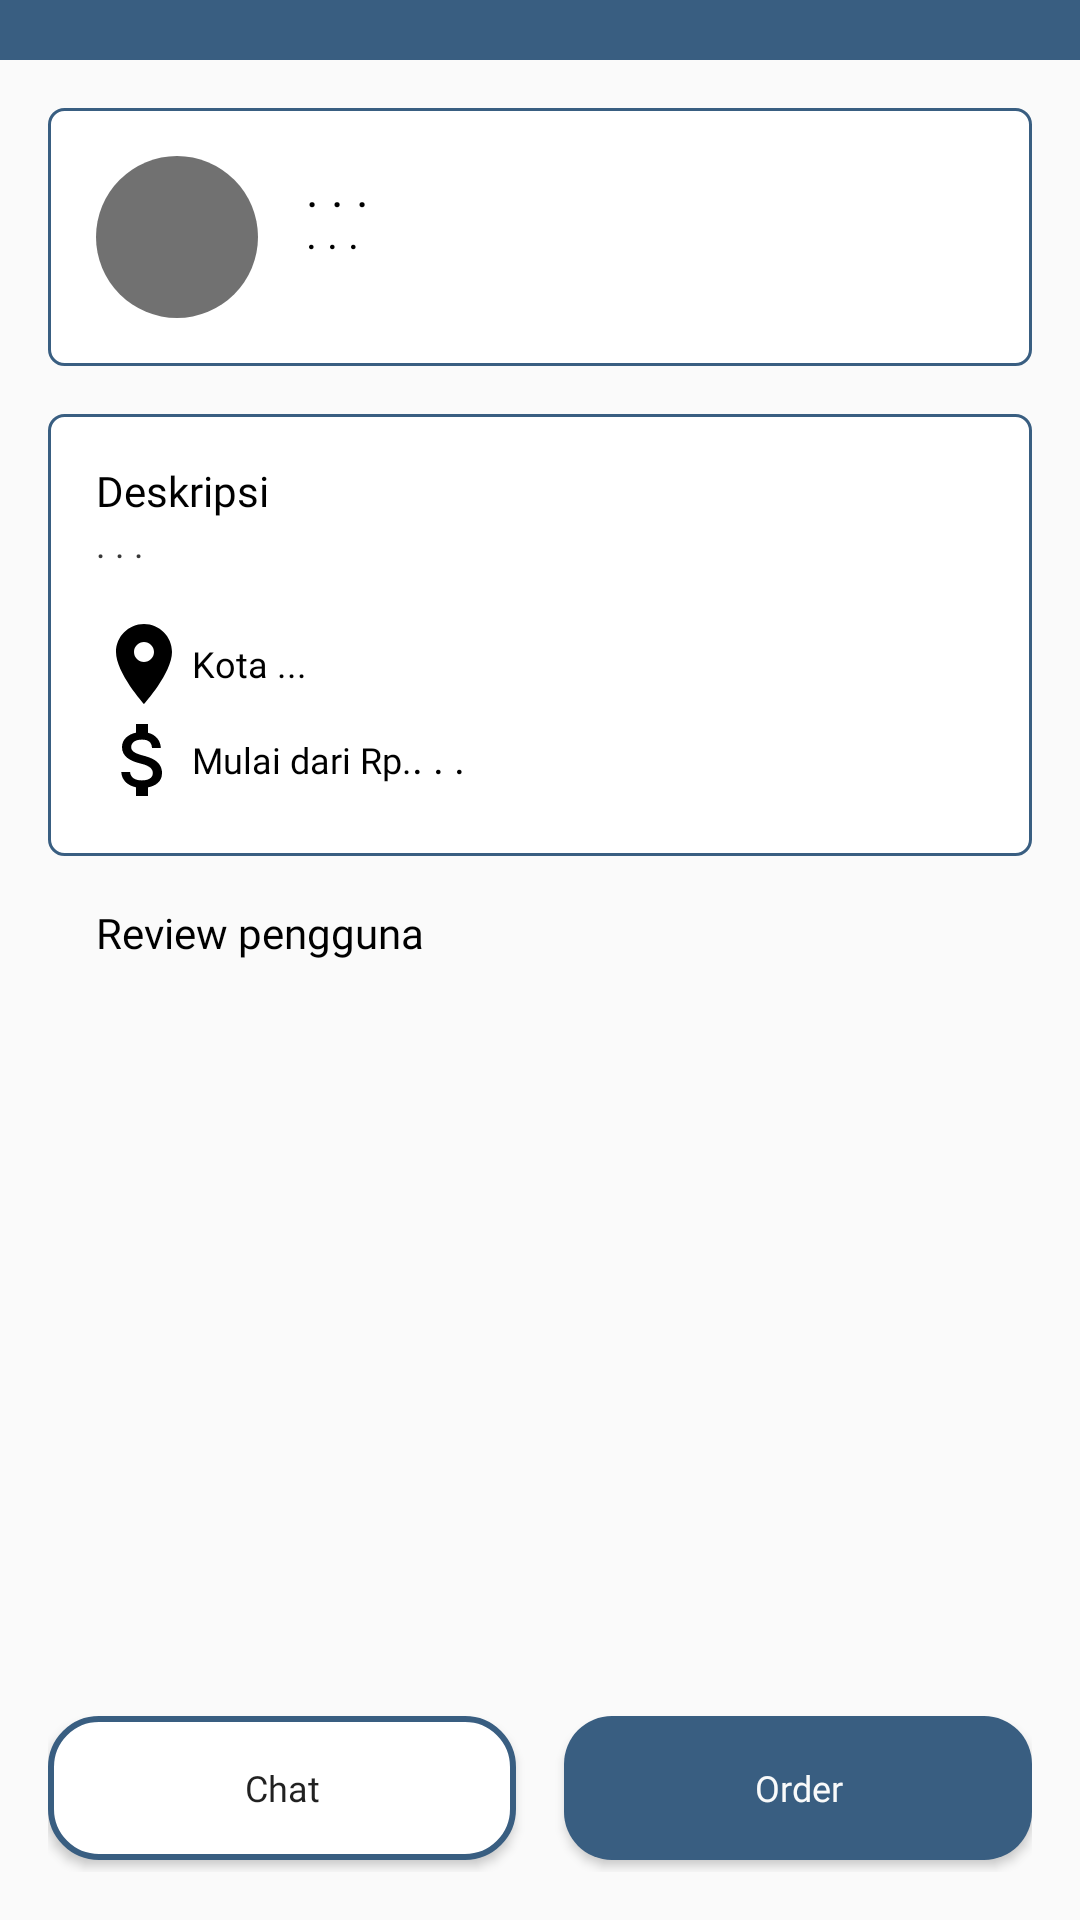

Android layout source for this screen:
<!-- AndroidManifest.xml: application theme Theme.BCCIntern2 -->
<!-- res/layout/home_discoveryfragment_desainer_detail.xml -->
<?xml version="1.0" encoding="utf-8"?>
<androidx.constraintlayout.widget.ConstraintLayout xmlns:android="http://schemas.android.com/apk/res/android"
    xmlns:app="http://schemas.android.com/apk/res-auto"
    xmlns:tools="http://schemas.android.com/tools"
    android:layout_width="match_parent"
    android:layout_height="match_parent">

    <LinearLayout
        android:layout_width="match_parent"
        android:layout_height="match_parent"
        android:orientation="vertical">

        <androidx.core.widget.NestedScrollView
            android:layout_weight="1"
            android:layout_width="match_parent"
            android:layout_height="match_parent">

            <LinearLayout
                android:layout_width="match_parent"
                android:layout_height="wrap_content"
                android:orientation="vertical">

                <LinearLayout
                    android:layout_width="match_parent"
                    android:layout_height="wrap_content"
                    android:background="@color/color_palet_blue"
                    android:orientation="vertical">

                    <FrameLayout
                        android:layout_width="match_parent"
                        android:layout_height="match_parent">

                        <androidx.viewpager2.widget.ViewPager2
                            android:id="@+id/discoveryfragment_desainerdetail_banner_vp"
                            android:layout_width="match_parent"
                            android:layout_height="wrap_content"
                            android:layout_marginLeft="16dp"
                            android:layout_marginTop="4dp"
                            android:layout_marginRight="16dp"
                            android:layout_marginBottom="16dp" />
                    </FrameLayout>

                </LinearLayout>

                <LinearLayout
                    android:layout_width="match_parent"
                    android:layout_height="match_parent"
                    android:orientation="vertical"
                    android:padding="16dp">

                    <LinearLayout
                        android:id="@+id/discoveryfragment_desainerdetail_widthparam_layout"
                        android:layout_width="match_parent"
                        android:layout_height="match_parent"
                        android:background="@drawable/universal_white_textview"
                        android:orientation="horizontal"
                        android:padding="16dp">

                        <ImageView
                            android:id="@+id/discoveryfragment_desainerdetail_profil_iv"
                            android:layout_width="54dp"
                            android:layout_height="54dp"
                            android:background="@drawable/icon_noprofile" />

                        <LinearLayout
                            android:layout_width="match_parent"
                            android:layout_height="match_parent"
                            android:layout_weight="1"
                            android:orientation="vertical"
                            android:paddingLeft="16dp">

                            <TextView
                                android:id="@+id/discoveryfragment_desainerdetail_nama_tv"
                                android:layout_width="match_parent"
                                android:layout_height="wrap_content"
                                android:fontFamily="@font/poppins_semibold"
                                android:text=". . ."
                                android:maxLines="1"
                                android:textColor="@color/black"
                                android:textSize="16dp" />

                            <TextView
                                android:id="@+id/discoveryfragment_desainerdetail_kategori_tv"
                                android:layout_width="match_parent"
                                android:layout_height="wrap_content"
                                android:layout_marginTop="-6dp"
                                android:fontFamily="@font/poppins_reguler"
                                android:text=". . ."
                                android:maxLines="1"
                                android:textSize="14dp"
                                android:textColor="@color/black" />
                        </LinearLayout>
                    </LinearLayout>

                    <LinearLayout
                        android:layout_width="match_parent"
                        android:layout_height="match_parent"
                        android:layout_marginTop="16dp"
                        android:background="@drawable/universal_white_textview"
                        android:orientation="vertical"
                        android:padding="16dp">

                        <TextView
                            android:layout_width="match_parent"
                            android:layout_height="wrap_content"
                            android:fontFamily="@font/sfpro_display_black_bold"
                            android:text="Deskripsi"
                            android:textColor="@color/black"
                            android:textSize="14dp" />

                        <TextView
                            android:justificationMode="inter_word"
                            android:id="@+id/discoveryfragment_desainerdetail_deskripsi_tv"
                            android:layout_width="match_parent"
                            android:layout_height="wrap_content"
                            android:layout_marginBottom="16dp"
                            android:fontFamily="@font/poppins_medium"
                            android:text=". . ."
                            android:textColor="@color/dark_gray"
                            android:textSize="12dp" />

                        <TextView
                            android:id="@+id/discoveryfragment_desainerdetail_lokasi_tv"
                            android:layout_width="match_parent"
                            android:layout_height="wrap_content"
                            android:drawableStart="@drawable/icon_location"
                            android:fontFamily="@font/poppins_reguler"
                            android:gravity="center_vertical"
                            android:text="Kota ..."
                            android:textColor="@color/black"
                            android:textSize="12dp" />

                        <LinearLayout
                            android:layout_width="match_parent"
                            android:layout_height="wrap_content"
                            android:orientation="horizontal">

                            <TextView
                                android:layout_width="wrap_content"
                                android:layout_height="wrap_content"
                                android:drawableStart="@drawable/icon_money"
                                android:fontFamily="@font/poppins_reguler"
                                android:gravity="center_vertical"
                                android:text="Mulai dari Rp."
                                android:textColor="@color/black"
                                android:textSize="12dp" />

                            <TextView
                                android:id="@+id/discoveryfragment_desainerdetail_harga_tv"
                                android:layout_width="wrap_content"
                                android:layout_height="wrap_content"
                                android:fontFamily="@font/poppins_reguler"
                                android:gravity="center_vertical"
                                android:text=". . ."
                                android:textColor="@color/black"
                                android:textSize="14dp" />
                        </LinearLayout>

                    </LinearLayout>


                </LinearLayout>

                <TextView
                    android:layout_width="match_parent"
                    android:layout_height="wrap_content"
                    android:fontFamily="@font/sfpro_display_black_bold"
                    android:paddingLeft="32dp"
                    android:paddingRight="32dp"
                    android:text="Review pengguna"
                    android:textColor="@color/black"
                    android:textSize="14dp" />

                <androidx.recyclerview.widget.RecyclerView
                    android:id="@+id/discoveryfragment_desainerdetail_reviewrv"
                    android:layout_width="match_parent"
                    android:layout_height="wrap_content" />

            </LinearLayout>
        </androidx.core.widget.NestedScrollView>

        <LinearLayout
            android:layout_width="match_parent"
            android:layout_height="wrap_content"
            android:orientation="horizontal"
            android:padding="16dp">

            <Button
                android:id="@+id/discoveryfragment_desainerdetail_chat_btn"
                android:layout_width="wrap_content"
                android:layout_height="wrap_content"
                android:layout_marginTop="4dp"
                android:layout_marginRight="8dp"
                android:layout_marginBottom="4dp"
                android:layout_weight="1"
                android:background="@drawable/universal_white_button"
                android:fontFamily="@font/inter_bold"
                android:text="Chat"
                android:textAllCaps="false"
                android:textSize="12dp" />

            <Button
                android:id="@+id/discoveryfragment_desainerdetail_order_btn"
                android:layout_width="wrap_content"
                android:layout_height="wrap_content"
                android:layout_marginLeft="8dp"
                android:layout_marginTop="4dp"
                android:layout_marginBottom="4dp"
                android:layout_weight="1"
                android:background="@drawable/universal_blue_button"
                android:fontFamily="@font/inter_bold"
                android:text="Order"
                android:textAllCaps="false"
                android:textColor="@color/color_palet_white3"
                android:textSize="12dp" />
        </LinearLayout>
    </LinearLayout>

</androidx.constraintlayout.widget.ConstraintLayout>
<!-- resources referenced by this layout -->
<resources>
  <color name="black">#FF000000</color>
  <color name="color_palet_blue">#395E81</color>
  <color name="color_palet_white3">#F9FAFA</color>
  <color name="dark_gray">#373737</color>
  <!-- drawable icon_location (drawable) -->
  <vector android:height="32dp"
      android:viewportHeight="24" android:viewportWidth="24"
      android:width="32dp" xmlns:android="http://schemas.android.com/apk/res/android">
      <path android:fillColor="@color/black" android:pathData="M12,2C8.13,2 5,5.13 5,9c0,5.25 7,13 7,13s7,-7.75 7,-13c0,-3.87 -3.13,-7 -7,-7zM12,11.5c-1.38,0 -2.5,-1.12 -2.5,-2.5s1.12,-2.5 2.5,-2.5 2.5,1.12 2.5,2.5 -1.12,2.5 -2.5,2.5z"/>
  </vector>
  <!-- drawable icon_money (drawable) -->
  <vector android:height="32dp"
      android:viewportHeight="24" android:viewportWidth="24"
      android:width="32dp" xmlns:android="http://schemas.android.com/apk/res/android">
      <path android:fillColor="@color/black" android:pathData="M11.8,10.9c-2.27,-0.59 -3,-1.2 -3,-2.15 0,-1.09 1.01,-1.85 2.7,-1.85 1.78,0 2.44,0.85 2.5,2.1h2.21c-0.07,-1.72 -1.12,-3.3 -3.21,-3.81V3h-3v2.16c-1.94,0.42 -3.5,1.68 -3.5,3.61 0,2.31 1.91,3.46 4.7,4.13 2.5,0.6 3,1.48 3,2.41 0,0.69 -0.49,1.79 -2.7,1.79 -2.06,0 -2.87,-0.92 -2.98,-2.1h-2.2c0.12,2.19 1.76,3.42 3.68,3.83V21h3v-2.15c1.95,-0.37 3.5,-1.5 3.5,-3.55 0,-2.84 -2.43,-3.81 -4.7,-4.4z"/>
  </vector>
  <!-- drawable icon_noprofile (drawable) -->
  <?xml version="1.0" encoding="utf-8"?>
  <selector xmlns:android="http://schemas.android.com/apk/res/android">
  <item>
      <shape android:shape="oval">
          <solid android:color="@color/mid_gray"/>
      </shape>
  </item>
  </selector>
  <!-- drawable universal_blue_button (drawable) -->
  <?xml version="1.0" encoding="utf-8"?>
  <ripple xmlns:android="http://schemas.android.com/apk/res/android"
      android:color="@color/mid_gray"
      >
  <item>
      <shape android:shape="rectangle">
          <solid android:color="@color/color_palet_blue"/>
          <corners android:radius="16dp"/>
      </shape>
  </item>
  </ripple>
  <!-- drawable universal_white_button (drawable) -->
  <?xml version="1.0" encoding="utf-8"?>
  <ripple xmlns:android="http://schemas.android.com/apk/res/android"
      android:color="@color/dark_gray">
      <item>
          <shape android:shape="rectangle">
              <solid android:color="@color/white"/>
              <corners android:radius="16dp"/>
              <stroke android:color="@color/color_palet_blue"
                  android:width="2dp"/>
          </shape>
      </item>
      
  </ripple>
  <!-- drawable universal_white_textview (drawable) -->
  <?xml version="1.0" encoding="utf-8"?>
  <ripple xmlns:android="http://schemas.android.com/apk/res/android"
      android:color="@color/mid_gray">
      <item>
          <shape android:shape="rectangle">
              <solid android:color="@color/white"/>
              <stroke android:color="@color/color_palet_blue"
                  android:width="1dp"/>
              <corners android:radius="5dp"/>
          </shape>
      </item>
  </ripple>
  <style name="Theme.BCCIntern2" parent="Theme.AppCompat.Light.NoActionBar">
          
          <item name="colorPrimary">@color/black</item>
          <item name="colorPrimaryVariant">@color/black</item>
          <item name="colorOnPrimary">@color/black</item>
          
          <item name="colorSecondary">@color/black</item>
          <item name="colorSecondaryVariant">@color/black</item>
          <item name="colorOnSecondary">@color/black</item>
          
          <item name="android:statusBarColor" tools:targetApi="l">?attr/colorPrimaryVariant</item>
          
          <item name="android:forceDarkAllowed" tools:targetApi="q">false</item>
      </style>
  <color name="mid_gray">#717171</color>
  <color name="white">#FFFFFFFF</color>
</resources>
